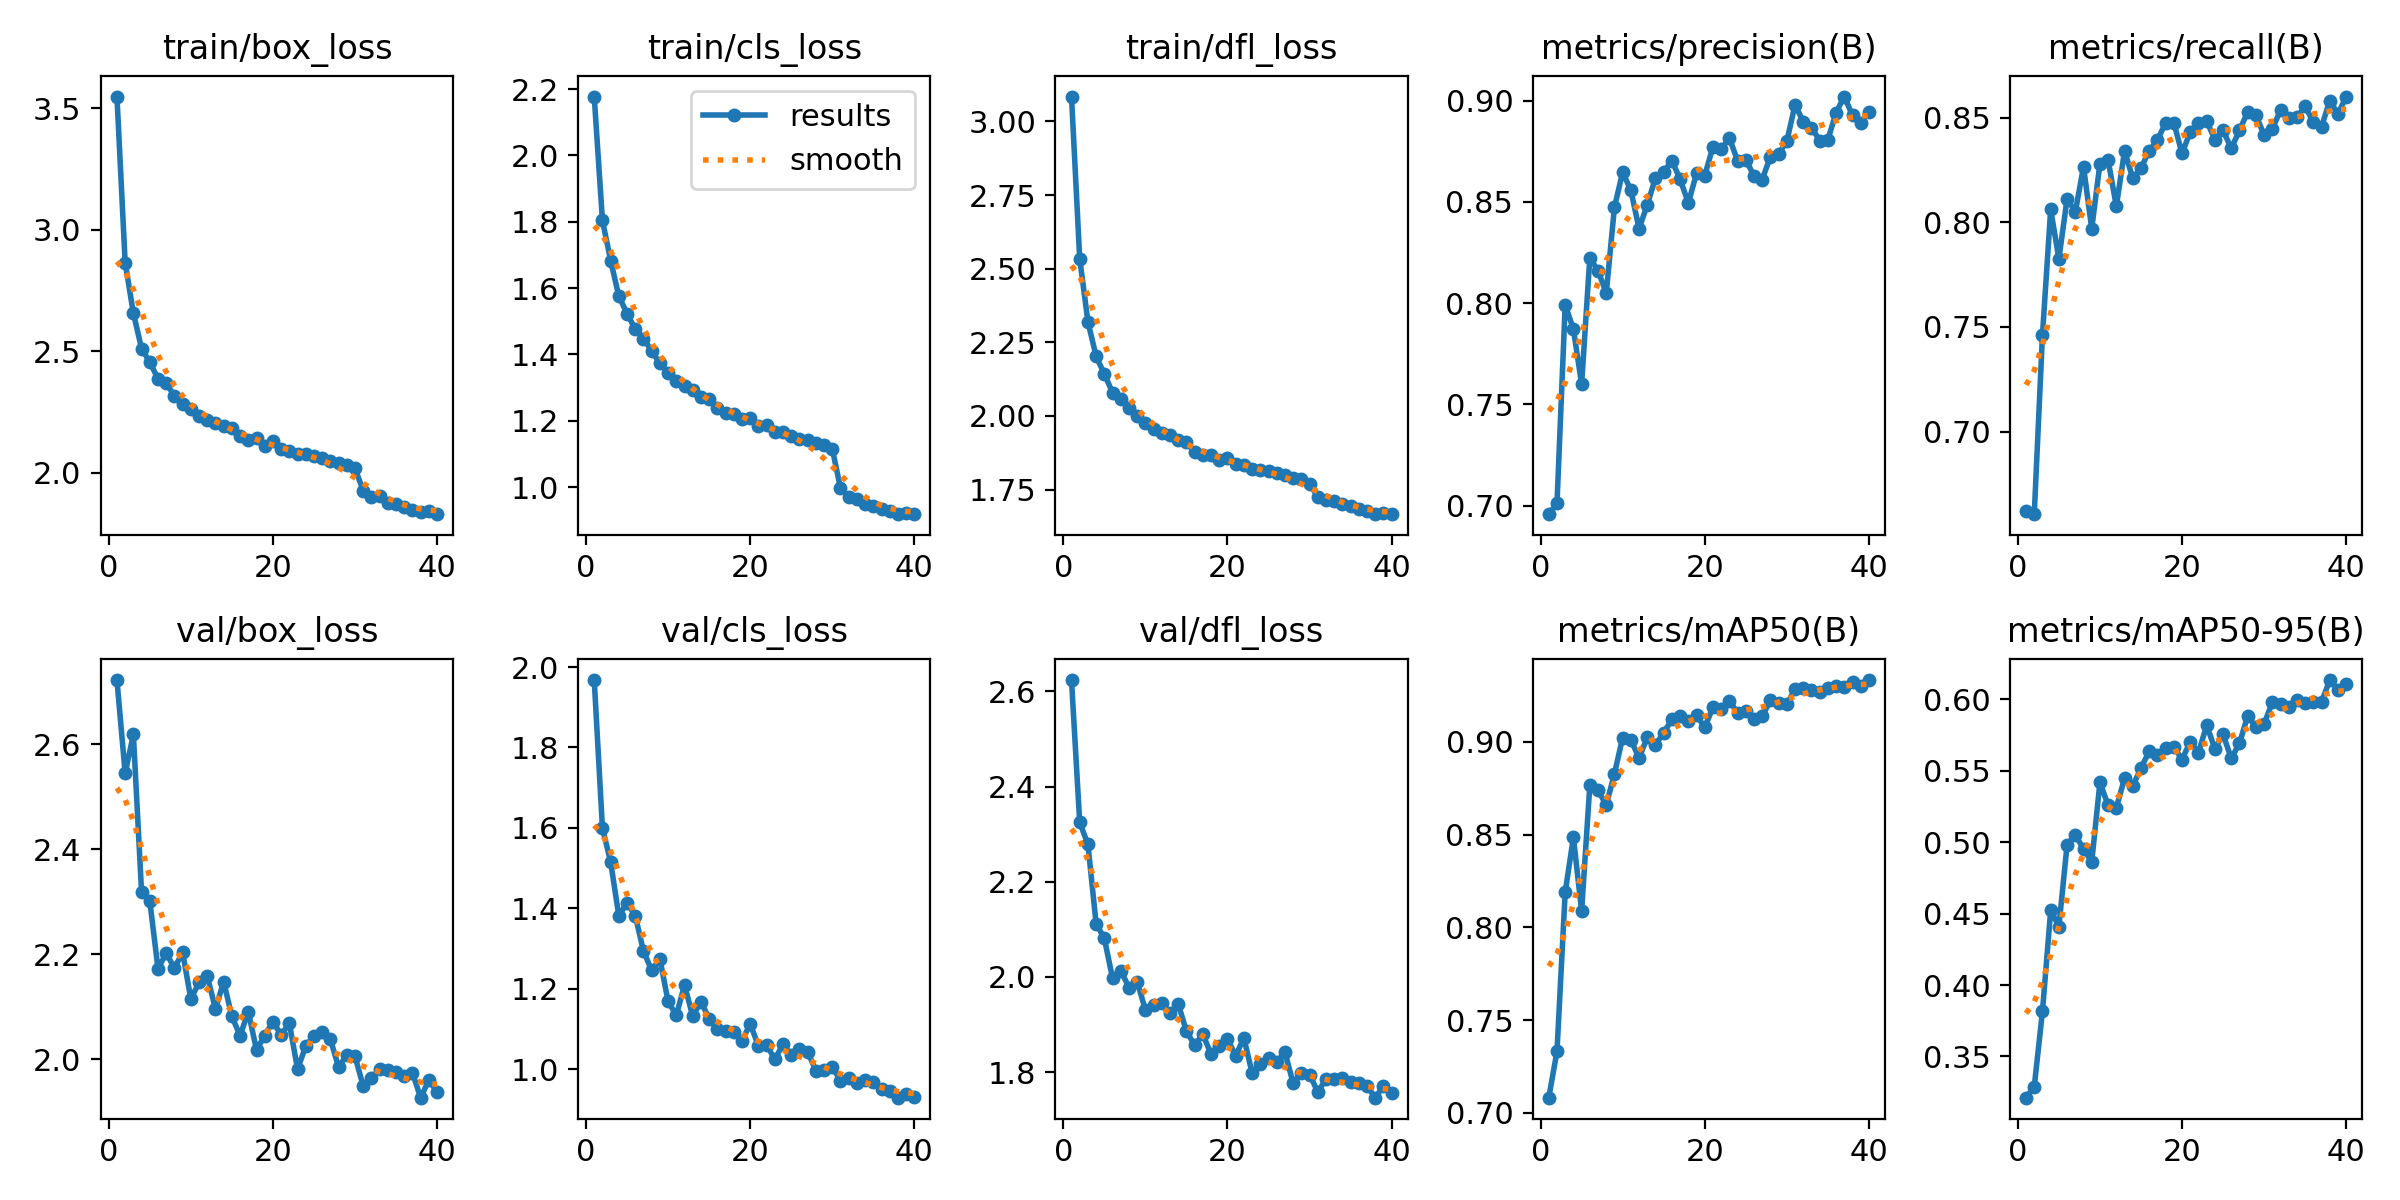

Values plotted in this chart, from the file beside it:
epoch, time, train/box_loss, train/cls_loss, train/dfl_loss, metrics/precision(B), metrics/recall(B), metrics/mAP50(B), metrics/mAP50-95(B), val/box_loss, val/cls_loss, val/dfl_loss, lr/pg0, lr/pg1, lr/pg2
1, 112.5, 3.549, 2.178, 3.084, 0.6958, 0.6622, 0.7081, 0.3211, 2.722, 1.968, 2.624, 0.0002662, 0.0002662, 0.06699
2, 216.9, 2.864, 1.804, 2.534, 0.7011, 0.6605, 0.7331, 0.3289, 2.545, 1.6, 2.325, 0.0005197, 0.0005197, 0.03391
3, 386.3, 2.656, 1.683, 2.32, 0.7991, 0.7462, 0.8189, 0.3816, 2.619, 1.515, 2.278, 0.0007599, 0.0007599, 0.0008195
4, 487.9, 2.511, 1.575, 2.202, 0.7872, 0.8062, 0.8485, 0.4522, 2.318, 1.381, 2.112, 0.0007406, 0.0007406, 0.0007406
5, 800.4, 2.454, 1.523, 2.142, 0.76, 0.7826, 0.8088, 0.4409, 2.302, 1.413, 2.081, 0.0007208, 0.0007208, 0.0007208
6, 903, 2.386, 1.477, 2.079, 0.8224, 0.8113, 0.8765, 0.4983, 2.173, 1.381, 1.997, 0.000701, 0.000701, 0.000701
7, 1006, 2.368, 1.448, 2.057, 0.8161, 0.805, 0.8739, 0.505, 2.202, 1.293, 2.013, 0.0006812, 0.0006812, 0.0006812
8, 1109, 2.315, 1.411, 2.026, 0.805, 0.8266, 0.8659, 0.4954, 2.174, 1.246, 1.978, 0.0006614, 0.0006614, 0.0006614
9, 1211, 2.28, 1.373, 2.001, 0.8474, 0.797, 0.8828, 0.4862, 2.204, 1.274, 1.99, 0.0006416, 0.0006416, 0.0006416
10, 1332, 2.262, 1.345, 1.976, 0.8647, 0.828, 0.9024, 0.5418, 2.115, 1.168, 1.931, 0.0006218, 0.0006218, 0.0006218
11, 1435, 2.233, 1.32, 1.957, 0.8557, 0.8297, 0.901, 0.5258, 2.147, 1.134, 1.94, 0.000602, 0.000602, 0.000602
12, 1543, 2.215, 1.305, 1.942, 0.8368, 0.8077, 0.8914, 0.5242, 2.159, 1.209, 1.945, 0.0005822, 0.0005822, 0.0005822
13, 1645, 2.205, 1.292, 1.935, 0.8486, 0.8343, 0.9025, 0.5447, 2.096, 1.131, 1.923, 0.0005624, 0.0005624, 0.0005624
14, 1749, 2.191, 1.272, 1.917, 0.8618, 0.8211, 0.8985, 0.5392, 2.148, 1.168, 1.944, 0.0005426, 0.0005426, 0.0005426
15, 1932, 2.182, 1.267, 1.91, 0.8648, 0.826, 0.9049, 0.552, 2.082, 1.125, 1.886, 0.0005228, 0.0005228, 0.0005228
16, 2038, 2.152, 1.24, 1.877, 0.8703, 0.8343, 0.9121, 0.5635, 2.045, 1.1, 1.857, 0.000503, 0.000503, 0.000503
17, 2173, 2.134, 1.224, 1.867, 0.8612, 0.8393, 0.9137, 0.5611, 2.091, 1.095, 1.879, 0.0004832, 0.0004832, 0.0004832
18, 2276, 2.141, 1.219, 1.867, 0.8495, 0.8477, 0.9111, 0.5662, 2.018, 1.093, 1.838, 0.0004634, 0.0004634, 0.0004634
19, 2571, 2.109, 1.206, 1.851, 0.864, 0.8477, 0.9144, 0.5667, 2.045, 1.07, 1.854, 0.0004436, 0.0004436, 0.0004436
20, 2674, 2.131, 1.208, 1.856, 0.863, 0.833, 0.9078, 0.5579, 2.072, 1.113, 1.869, 0.0004238, 0.0004238, 0.0004238
21, 3196, 2.096, 1.185, 1.837, 0.8773, 0.8432, 0.9187, 0.5703, 2.047, 1.057, 1.835, 0.000404, 0.000404, 0.000404
22, 3302, 2.088, 1.187, 1.834, 0.8761, 0.8475, 0.9177, 0.5626, 2.069, 1.06, 1.872, 0.0003842, 0.0003842, 0.0003842
23, 3404, 2.077, 1.166, 1.821, 0.8816, 0.8485, 0.9223, 0.5817, 1.982, 1.024, 1.798, 0.0003644, 0.0003644, 0.0003644
24, 3552, 2.076, 1.166, 1.815, 0.8703, 0.8396, 0.9156, 0.5655, 2.025, 1.062, 1.818, 0.0003446, 0.0003446, 0.0003446
25, 3656, 2.066, 1.155, 1.812, 0.8708, 0.8441, 0.9167, 0.5754, 2.045, 1.035, 1.829, 0.0003248, 0.0003248, 0.0003248
26, 3759, 2.059, 1.143, 1.807, 0.8629, 0.8354, 0.9126, 0.5587, 2.053, 1.051, 1.821, 0.000305, 0.000305, 0.000305
27, 3868, 2.047, 1.143, 1.798, 0.861, 0.8441, 0.9138, 0.5693, 2.038, 1.043, 1.842, 0.0002852, 0.0002852, 0.0002852
28, 4501, 2.041, 1.131, 1.79, 0.8724, 0.8528, 0.9224, 0.5884, 1.985, 0.9963, 1.777, 0.0002654, 0.0002654, 0.0002654
29, 4604, 2.031, 1.127, 1.787, 0.8738, 0.8515, 0.9209, 0.5806, 2.008, 0.9979, 1.799, 0.0002456, 0.0002456, 0.0002456
30, 4707, 2.017, 1.115, 1.769, 0.8799, 0.8417, 0.9202, 0.5828, 2.006, 1.005, 1.795, 0.0002258, 0.0002258, 0.0002258
31, 4821, 1.925, 0.9969, 1.726, 0.8979, 0.8447, 0.9285, 0.5979, 1.949, 0.9714, 1.758, 0.000206, 0.000206, 0.000206
32, 4920, 1.898, 0.9701, 1.716, 0.8897, 0.8537, 0.9291, 0.5966, 1.964, 0.9774, 1.785, 0.0001862, 0.0001862, 0.0001862
33, 5018, 1.902, 0.9629, 1.712, 0.8867, 0.85, 0.928, 0.5948, 1.982, 0.9658, 1.785, 0.0001664, 0.0001664, 0.0001664
34, 5116, 1.873, 0.9499, 1.7, 0.8803, 0.8505, 0.9269, 0.5994, 1.98, 0.9733, 1.788, 0.0001466, 0.0001466, 0.0001466
35, 5214, 1.872, 0.9436, 1.694, 0.8806, 0.8556, 0.9293, 0.5973, 1.975, 0.9673, 1.779, 0.0001268, 0.0001268, 0.0001268
36, 5363, 1.86, 0.9334, 1.685, 0.8941, 0.8478, 0.93, 0.5981, 1.968, 0.9502, 1.778, 0.000107, 0.000107, 0.000107
37, 5462, 1.847, 0.928, 1.676, 0.902, 0.8458, 0.9298, 0.5982, 1.974, 0.9449, 1.771, 8.72e-05, 8.72e-05, 8.72e-05
38, 5560, 1.835, 0.9192, 1.667, 0.8927, 0.8581, 0.9321, 0.6135, 1.927, 0.9287, 1.746, 6.74e-05, 6.74e-05, 6.74e-05
39, 5658, 1.84, 0.9205, 1.669, 0.889, 0.8519, 0.9303, 0.6068, 1.961, 0.9382, 1.77, 4.76e-05, 4.76e-05, 4.76e-05
40, 5756, 1.828, 0.9181, 1.668, 0.8945, 0.8602, 0.9334, 0.6109, 1.938, 0.9293, 1.756, 2.78e-05, 2.78e-05, 2.78e-05
